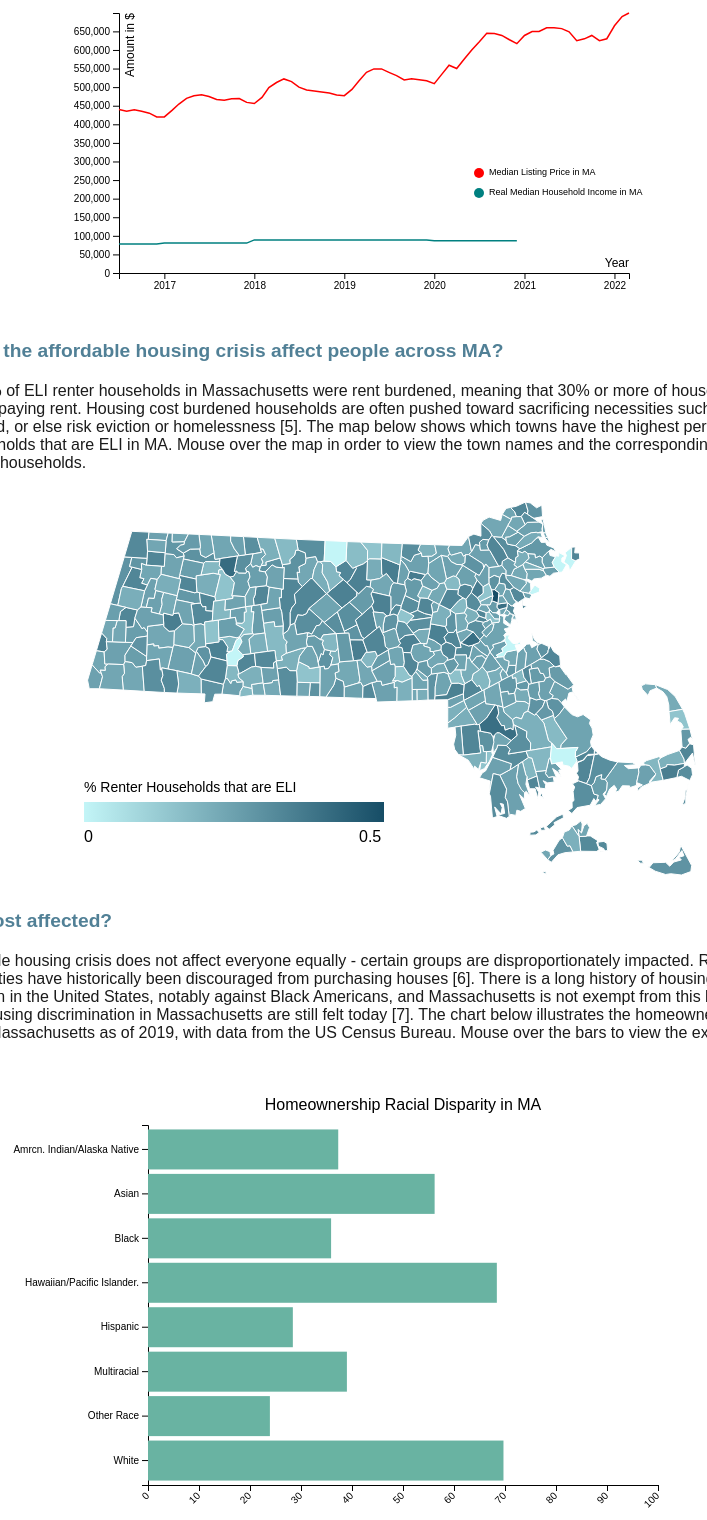
D3 v4 page, settled after 480 driven frames (8 s of simulated time); the page loaded 4 data file(s).



    // *** VIS 1 *** // https://d3-graph-gallery.com/graph/line_basic.html

    var margin = {top: 10, right: 30, bottom: 30, left: 60},
        width = 600 - margin.left - margin.right,
        height = 300 - margin.top - margin.bottom;

    var svg1 = d3.select("#vis1")
        .append("svg")
            .attr("width", width + margin.left + margin.right)
            .attr("height", height + margin.top + margin.bottom)
        .append("g")
            .attr("transform",
                "translate(" + margin.left + "," + margin.top + ")");

    d3.csv("data/listprice_houseincome.csv",

        function(d){
            return { date : d3.timeParse("%Y-%m-%d")(d.DATE), price : d.MEDLISPRI, income : d.MEHOIN } 
        },

        function(data) {

            // X AXIS
            var x = d3.scaleTime()
                .domain(d3.extent(data, function(d) {return d.date; }))
                .range([0, width]);
            svg1.append("g")
                .attr("transform", "translate(0," + height + ")")
                .call(d3.axisBottom(x));
            svg1.append("text")
                .attr("class", "x label")
                .attr("text-anchor", "end")
                .attr("x", width)
                .attr("y", height - 6)
                .attr("font-size", 12)
                .text("Year");

            // Y AXIS
            var y = d3.scaleLinear()
                .domain([0, d3.max(data, function(d) { return +(d.price); })])
                .range([height, 0]);
            svg1.append("g")
                .call(d3.axisLeft(y));
            svg1.append("text")
                .attr("class", "y label")
                .attr("text-anchor", "end")
                .attr("y", 6)
                .attr("dy", ".75em")
                .attr("transform", "rotate(-90)")
                .attr("font-size", 12)
                .text("Amount in $");

            // LINES
            svg1.append("path")
                .datum(data)
                .attr("fill", "none")
                .attr("stroke", "red")
                .attr("stroke-width", 1.5)
                .attr("d", d3.line()
                    .x(function(d) { return x(d.date) })
                    .y(function(d) { return y(d.price) })
                )
            svg1.append("path")
                .datum(data)
                .attr("fill", "none")
                .attr("stroke", "teal")
                .attr("stroke-width", 1.5)
                .attr("d", d3.line()
                    .x(function(d) { return x(d.date) })
                    .y(function(d) { return y(d.income) })
                )

            // LEGEND
            svg1.append("circle").attr("cx",width-150).attr("cy",height-100).attr("r", 5).style("fill", "red")
            svg1.append("circle").attr("cx",width-150).attr("cy",height-80).attr("r", 5).style("fill", "teal")
            svg1.append("text").attr("x", width-140).attr("y",height-100).text("Median Listing Price in MA").style("font-size", "9px").attr("alignment-baseline","middle")
            svg1.append("text").attr("x", width-140).attr("y",height-80).text("Real Median Household Income in MA").style("font-size", "9px").attr("alignment-baseline","middle")

        }

    )

    // *** VIS 2 *** // https://d3-graph-gallery.com/graph/barplot_horizontal.html

    var margin2 = {top: 30, right: 30, bottom: 40, left: 140},
        width2 = 600 - margin.left - margin.right,
        height2 = 400 - margin.top - margin.bottom;

    var svg2 = d3.select("#vis2")
        .append("svg")
            .attr("width", width2 + margin2.left + margin2.right)
            .attr("height", height2 + margin2.top + margin2.bottom)
        .append("g")
            .attr("transform",
                "translate(" + margin2.left + "," + margin2.top + ")");

    var bartooltip = d3.select("body").append("div").attr("class", "barToolTip");

    d3.csv("data/homeowner_dis.csv", function(data) {

        // X AXIS
        var x2 = d3.scaleLinear()
            .domain([0,100])
            .range([0, width2]);
        svg2.append("g")
            .attr("transform", "translate(0," + height2 + ")")
            .call(d3.axisBottom(x2))
            .selectAll("text")
                .attr("transform", "translate(-10,0)rotate(-45)")
                .style("text-anchor", "end");
        
        // TITLE
        svg2.append("text")
            .attr("x", (width2 / 2))             
            .attr("y", 0 - (margin2.top / 2))
            .attr("text-anchor", "middle")  
            .style("font-size", "16px") 
            .text("Homeownership Racial Disparity in MA");

        // Y AXIS
        var y2 = d3.scaleBand()
            .range([0, height2])
            .domain(data.map(function(d) { return d.RACE; }))
            .padding(.1);
        svg2.append("g")
            .call(d3.axisLeft(y2))

        // BARS
        svg2.selectAll(".bar")
            .data(data)
            .enter()
            .append("rect")
            .attr("class", "bar")
            .attr("x", x2(0))
            .attr("y", function(d) { return y2(d.RACE); })
            .attr("width", function(d) { return x2(d.PERCENT); })
            .attr("height", y2.bandwidth())
            .attr("fill", "#69b3a2")
            .on("mousemove", function(d){
                bartooltip
                .style("left", d3.event.pageX - 50 + "px")
                .style("top", d3.event.pageY - 70 + "px")
                .style("display", "inline-block")
                .html("Homeownership: " + (d.PERCENT) + "%");
            })
            .on("mouseout", function(d){ bartooltip.style("display", "none");});

    })


// ── add_map.js
// *** VIS 3 *** https://gist.github.com/michaschwab/411cbbd398e9b74e297f4aecf0410f70 
;(function() {

    var map;

    var maptooltip = d3.select("body")
        .append("div")
        .attr("class", "mapToolTip")
        .style("position", "absolute")
        .style("display", "none")
        .style("min-width", "80px")
        .style("height", "auto")
        .style("background", "none repeat scroll 0 0 #ffffff")
        .style("border", "1px solid #414141")
        .style("padding", "14px")
        .style("text-align", "center");

    svg3 = d3.select("#map")
        .append("svg")
        .attr('width', 615)
        .attr('height', 375)

    function Map(topology) {

        var geojson = topojson.feature(topology, topology.objects.towns),

            path = d3.geoPath().projection(null),

            g = svg3.append("g").attr("class", "g-town"),
            
            //values = [...Array(351).keys()],

            town = g.selectAll("path.town").data(geojson.features)
                .enter().append("path")
                .attr("class", "town")
                .attr('d', path)
                .style('stroke', "white")
                .style('fill', "white");

        d3.csv("data/town_percents.csv", function(data) {
            
            var color = d3.scaleLinear().domain([d3.min(data, function(d) { return +(d.percent); }),d3.max(data, function(d) { return +(d.percent); })])
                .range(["#c3f5f7", "#164d66"])

            svg3.selectAll(".town")
                .data(data)
                .style("fill", function(d) {
                    return color(d['percent']);
                
                })
                .on("mousemove", function(d){
                    maptooltip
                    .style("left", d3.event.pageX - 50 + "px")
                    .style("top", d3.event.pageY - 70 + "px")
                    .style("display", "inline-block")
                    .html("Town: " + (d['town']) + "<br>" + "Percent Renter ELI: " + (Math.round(d['percent'] * 100) / 100 ));
                })
                .on("mouseout", function(d){ maptooltip.style("display", "none");});


            var defs = svg3.append("defs");
            var linearGradient = defs.append("linearGradient")
                .attr("id", "linear-gradient");

            linearGradient
                .attr("x1", "0%")
                .attr("y1", "0%")
                .attr("x2", "100%")
                .attr("y2", "0%");

            linearGradient.append("stop")
                .attr("offset", "0%")
                .attr("stop-color", "#c3f5f7"); 

            linearGradient.append("stop")
                .attr("offset", "100%")
                .attr("stop-color", "#164d66");

            var rect_x = 0;
            var rect_y = 300;
            var min = d3.min(data, function(d) { return +(d.percent); })
            var max = d3.max(data, function(d) { return +(d.percent); })
            svg3.append("rect").attr("x",rect_x).attr("y",rect_y).attr("width", 300).attr("height", 20).style("fill", "url(#linear-gradient)");
            svg3.append("text").attr("x",rect_x).attr("y",rect_y+40).text((Math.round(min * 100) / 100 ));
            svg3.append("text").attr("x",rect_x+275).attr("y",rect_y+40).text((Math.round(max * 100) / 100 ));
            svg3.append("text").attr("x",rect_x/2).attr("y",rect_y-10).text("% Renter Households that are ELI").attr("font-size", 14);

        })

    }

    d3.json("data/ma-towns.topojson", function(err, topology) {
        map = new Map(topology)
    });
    


}());

### data: data/town_percents.csv
id, town, fips, percent
1, ABINGTON, 25023, 0.1805
2, ACTON, 25017, 0.2243
3, ACUSHNET, 25005, 0.1834
4, ADAMS, 25003, 0.3267
13, ASHFIELD, 25011, 0.2472
5, AGAWAM, 25013, 0.3416
6, ALFORD, 25003, 0.3265
7, AMESBURY, 25009, 0.2607
8, AMHERST, 25015, 0.2473
14, ASHLAND, 25017, 0.2374
9, ANDOVER, 25009, 0.1662
10, ARLINGTON, 25017, 0.1451
11, ASHBURNHAM, 25027, 0.2097
12, ASHBY, 25017, 0.2366
45, BROOKFIELD, 25027, 0.2291
15, ATHOL, 25027, 0.2096
16, ATTLEBORO, 25005, 0.1815
17, AUBURN, 25027, 0.2292
18, AVON, 25021, 0.356
19, AYER, 25017, 0.2364
20, BARNSTABLE, 25001, 0.2403
21, BARRE, 25027, 0.2292
22, BECKET, 25003, 0.3267
23, BEDFORD, 25017, 0.1753
24, BELCHERTOWN, 25015, 0.288
70, DALTON, 25003, 0.3267
25, BELLINGHAM, 25021, 0.232
26, BELMONT, 25017, 0.1451
30, BEVERLY, 25009, 0.3023
34, BOLTON, 25027, 0.2314
27, BERKLEY, 25005, 0.248
28, BERLIN, 25027, 0.2118
29, BERNARDSTON, 25011, 0.2473
35, BOSTON, 25025, 0.303
36, BOURNE, 25001, 0.2403
200, NEW ASHFORD, 25003, 0.3266
31, BILLERICA, 25017, 0.1799
32, BLACKSTONE, 25027, 0.3079
33, BLANDFORD, 25013, 0.2879
37, BOXBOROUGH, 25017, 0.2244
38, BOXFORD, 25009, 0.2019
38, BOXFORD, 25009, 0.2024
39, BOYLSTON, 25027, 0.1475
40, BRAINTREE, 25021, 0.2746
43, BRIMFIELD, 25013, 0.2881
41, BREWSTER, 25001, 0.2338
42, BRIDGEWATER, 25023, 0.1804
44, BROCKTON, 25023, 0.3561
46, BROOKLINE, 25021, 0.1547
47, BUCKLAND, 25011, 0.2472
48, BURLINGTON, 25017, 0.1753
49, CAMBRIDGE, 25017, 0.1735
50, CANTON, 25021, 0.2928
51, CARLISLE, 25017, 0.225
52, CARVER, 25023, 0.3042
53, CHARLEMONT, 25011, 0.2471
54, CHARLTON, 25027, 0.2034
55, CHATHAM, 25001, 0.2337
56, CHELMSFORD, 25017, 0.2185
57, CHELSEA, 25025, 0.3192
... 293 more rows

### data: data/listprice_houseincome.csv
DATE, MEDLISPRI, MEHOIN
2016-07-01, 439900, 77951
2016-08-01, 435000, 77951
2016-09-01, 439000, 77951
2016-10-01, 434900, 77951
2016-11-01, 429900, 77951
2016-12-01, 419900, 77951
2017-01-01, 419945, 80509
2017-02-01, 437400, 80509
2017-03-01, 454500, 80509
2017-04-01, 469900, 80509
2017-05-01, 477000, 80509
2017-06-01, 479450, 80509
2017-07-01, 475000, 80509
2017-08-01, 467000, 80509
2017-09-01, 465000, 80509
2017-10-01, 469000, 80509
2017-11-01, 469450, 80509
2017-12-01, 459000, 80509
2018-01-01, 456000, 89007
2018-02-01, 472400, 89007
2018-03-01, 499000, 89007
2018-04-01, 512486, 89007
2018-05-01, 522094, 89007
2018-06-01, 515000, 89007
2018-07-01, 499900, 89007
2018-08-01, 492450, 89007
2018-09-01, 489900, 89007
2018-10-01, 487000, 89007
2018-11-01, 483998, 89007
2018-12-01, 479000, 89007
2019-01-01, 477068, 88802
2019-02-01, 493950, 88802
2019-03-01, 516529, 88802
2019-04-01, 539900, 88802
2019-05-01, 549000, 88802
2019-06-01, 549000, 88802
2019-07-01, 539900, 88802
2019-08-01, 530943, 88802
2019-09-01, 519450, 88802
2019-10-01, 522450, 88802
2019-11-01, 519995, 88802
2019-12-01, 517000, 88802
2020-01-01, 509450, 86725
2020-02-01, 535000, 86725
2020-03-01, 559000, 86725
2020-04-01, 550000, 86725
2020-05-01, 574900, 86725
2020-06-01, 599950, 86725
2020-07-01, 621450, 86725
2020-08-01, 645000, 86725
2020-09-01, 644500, 86725
2020-10-01, 639000, 86725
2020-11-01, 627450, 86725
2020-12-01, 617000, 86725
2021-01-01, 639000
2021-02-01, 649450
2021-03-01, 649900
2021-04-01, 659800
2021-05-01, 659900
2021-06-01, 657450
... 9 more rows

### data: data/ma-towns.topojson
{
 "type": "Topology",
 "transform": {
  "scale": [
   0.06079,
   -0.0373
  ],
  "translate": [
   3.562,
   373
  ]
 },
 "objects": {
  "towns": {
   "type": "GeometryCollection",
   "geometries": [
    "{... 4 keys}",
    "{... 4 keys}",
    "{... 4 keys}",
    "{... 4 keys}",
    "{... 4 keys}",
    "{... 4 keys}",
    "{... 4 keys}",
    "{... 4 keys}",
    "... 343 more items"
   ]
  }
 },
 "arcs": [
  [
   [
    7055,
    5125
   ],
   [
    -12,
    162
   ],
   [
    -53,
    -19
   ],
   [
    -10,
    94
   ]
  ],
  [
   [
    7221,
    5204
   ],
   [
    -166,
    -79
   ]
  ],
  [
   [
    7150,
    5514
   ],
   [
    27,
    -212
   ],
   [
    44,
    -98
   ]
  ],
  [
   [
    7038,
    5416
   ],
   [
    112,
    98
   ]
  ],
  [
   [
    6980,
    5362
   ],
   [
    58,
    54
   ]
  ],
  [
   [
    5692,
    7329
   ],
   [
    -95,
    83
   ]
  ],
  [
   [
    5787,
    7247
   ],
   [
    -95,
    82
   ]
  ],
  [
   [
    5911,
    7659
   ],
   [
    -124,
    -412
   ]
  ],
  "... 1,121 more items"
 ]
}

### data: data/homeowner_dis.csv
RACE, PERCENT
Amrcn. Indian/Alaska Native, 37.3
Asian, 56.2
Black, 35.9
Hawaiian/Pacific Islander., 68.4
Hispanic, 28.4
Multiracial, 39.0
Other Race, 23.9
White, 69.7